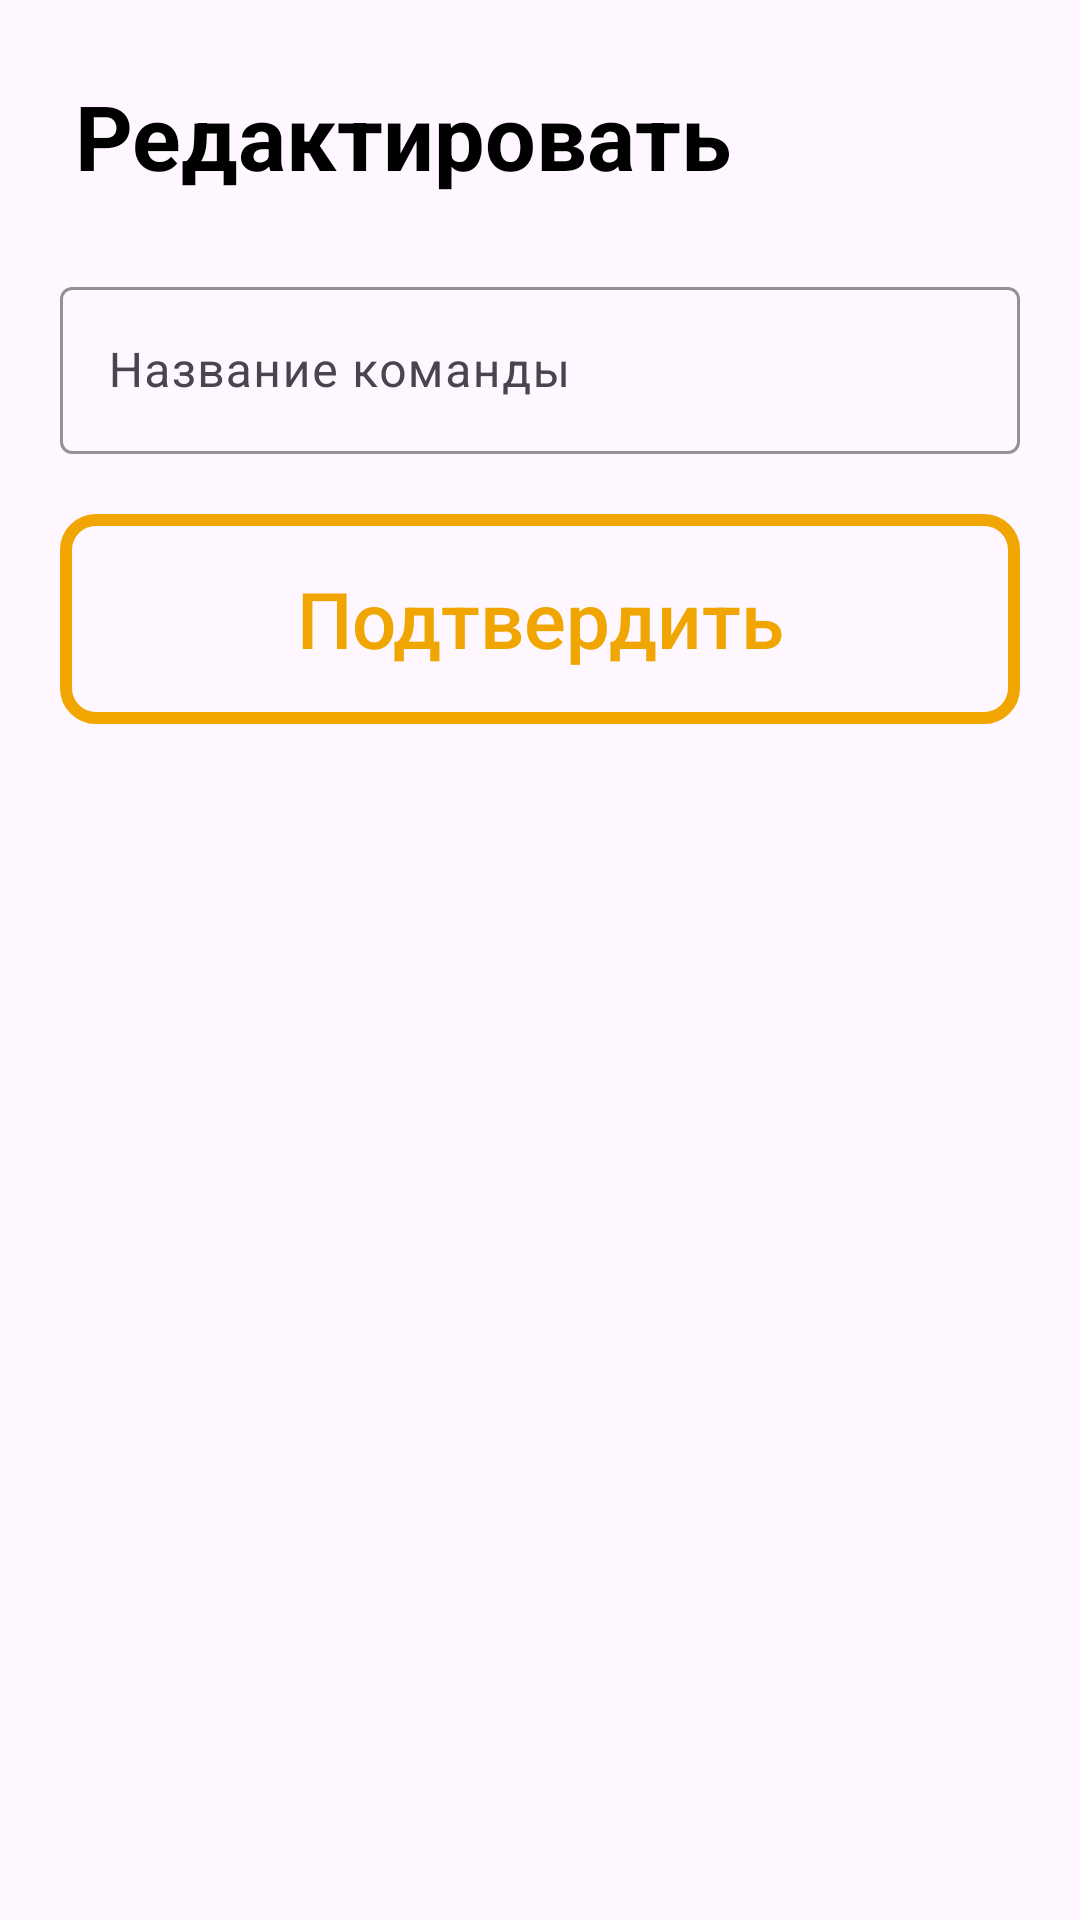

Produce the Android XML layout that renders to this screen, including the resource entries it uses.
<!-- AndroidManifest.xml: application theme Theme.BasketFeature -->
<!-- res/layout/update_team_dialog.xml -->
<?xml version="1.0" encoding="utf-8"?>
<LinearLayout xmlns:android="http://schemas.android.com/apk/res/android"
    xmlns:app="http://schemas.android.com/apk/res-auto"
    android:layout_width="match_parent"
    android:layout_height="wrap_content"
    android:orientation="vertical">

    <TextView
        android:id="@+id/textView4"
        android:layout_width="wrap_content"
        android:layout_height="wrap_content"
        android:padding="25dp"
        android:text="Редактировать"
        android:textSize="30sp"
        android:textStyle="bold" />

    <com.google.android.material.textfield.TextInputLayout
        android:id="@+id/textInputLayout"
        android:layout_width="match_parent"
        android:layout_height="wrap_content"
        app:boxStrokeColor="@color/orange"
        android:layout_marginEnd="20dp"
        android:layout_marginStart="20dp">

        <com.google.android.material.textfield.TextInputEditText
            android:id="@+id/updateTeamDialog_nameInput"
            android:layout_width="match_parent"
            android:layout_height="wrap_content"
            android:hint="Название команды" />

    </com.google.android.material.textfield.TextInputLayout>

    <androidx.appcompat.widget.AppCompatButton
        android:id="@+id/updateTeamDialog_okBtn"
        android:layout_width="match_parent"
        android:layout_height="70dp"
        android:layout_margin="20dp"
        android:layout_marginEnd="30dp"
        android:layout_marginStart="30dp"
        android:background="@drawable/button_style_stroke"
        android:text="Подтвердить"
        android:textColor="@color/orange"
        android:textAllCaps="false"
        android:textSize="26sp" />

    <Space
        android:layout_width="1dp"
        android:layout_height="20dp" />

</LinearLayout>
<!-- resources referenced by this layout -->
<resources>
  <color name="orange">#F0A500</color>
  <!-- drawable button_style_stroke (drawable) -->
  <?xml version="1.0" encoding="utf-8"?>
  <selector xmlns:android="http://schemas.android.com/apk/res/android">
      <item>
          <shape>
              <corners android:radius="10dp" />
              <stroke android:width="4dp" android:color="@color/orange" />
          </shape>
      </item>
  </selector>
  <style name="Theme.BasketFeature" parent="Base.Theme.BasketFeature" />
  <style name="Base.Theme.BasketFeature" parent="Theme.Material3.DayNight.NoActionBar">
          
           <item name="colorPrimary">@color/orange</item>
  
          <item name="hintTextColor">@color/dark_grey</item>
          <item name="android:textColor">@color/black</item>
      </style>
  <color name="dark_grey">#AEAEAE</color>
  <color name="black">#FF000000</color>
</resources>
